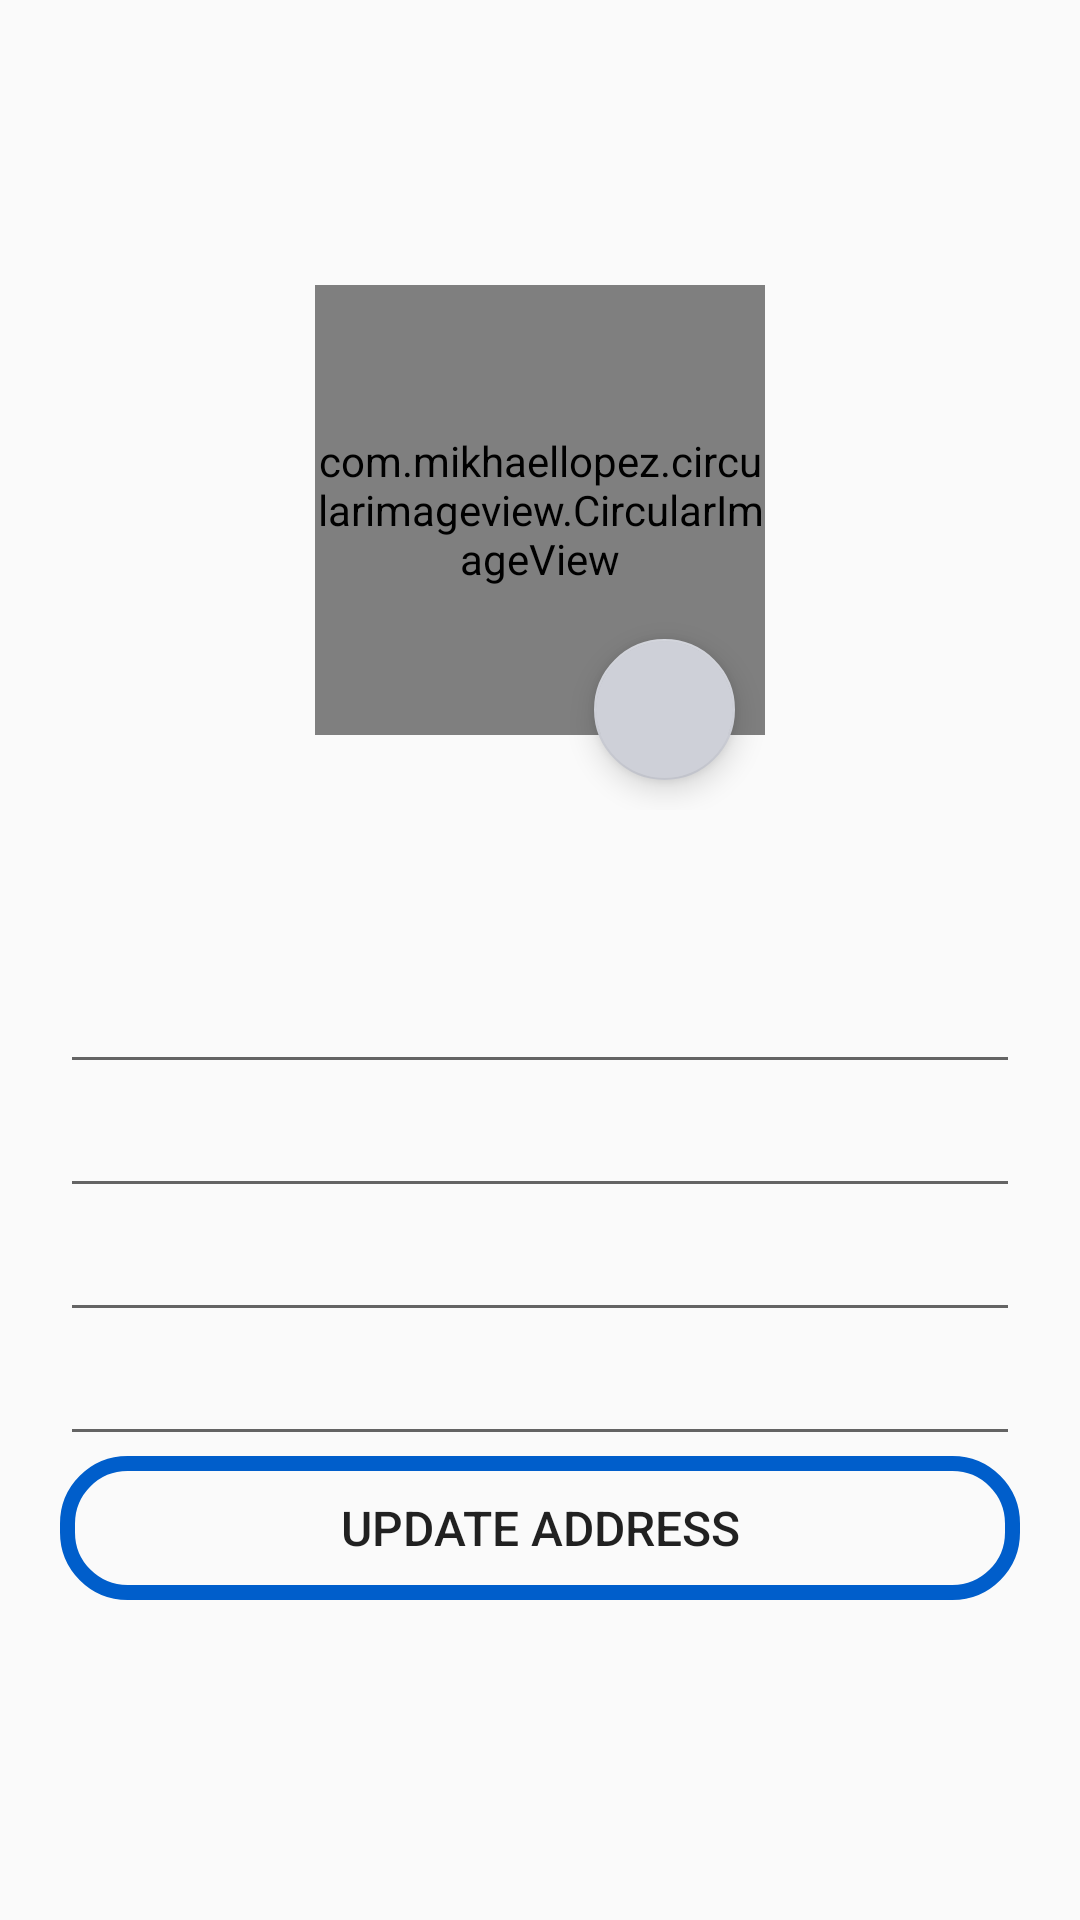

This screen was rendered from an Android layout file. Write that file and the resources it references.
<!-- AndroidManifest.xml: application theme AppTheme -->
<!-- res/layout/fragment_profile.xml -->
<?xml version="1.0" encoding="utf-8"?>
<androidx.constraintlayout.widget.ConstraintLayout xmlns:android="http://schemas.android.com/apk/res/android"
    xmlns:app="http://schemas.android.com/apk/res-auto"
    xmlns:tools="http://schemas.android.com/tools"
    android:layout_width="match_parent"
    android:layout_height="match_parent"
    tools:context=".ui.profile.ProfileFragment">

    <LinearLayout
        android:layout_width="match_parent"
        android:layout_height="match_parent"
        android:orientation="vertical"
        android:padding="20dp"
        app:layout_constraintTop_toTopOf="parent"
        app:layout_constraintRight_toRightOf="parent"
        app:layout_constraintBottom_toBottomOf="parent"
        app:layout_constraintLeft_toLeftOf="parent">
        <RelativeLayout
            android:layout_width="match_parent"
            android:layout_height="200dp"
            android:layout_marginVertical="50dp">
            <com.mikhaellopez.circularimageview.CircularImageView
                android:layout_width="150dp"
                android:layout_height="150dp"
                app:civ_border="true"
                app:civ_circle_color="@color/colorPrimaryDark"
                app:civ_shadow="true"
                android:id="@+id/profileImage"
                android:layout_centerInParent="true"
                android:src="@drawable/ic_baseline_person_24"/>
            <com.google.android.material.floatingactionbutton.FloatingActionButton
                android:layout_width="47dp"
                android:layout_height="47dp"
                android:id="@+id/floatingActionButton"
                android:layout_alignRight="@id/profileImage"
                android:layout_alignParentBottom="true"
                android:src="@drawable/ic_baseline_edit_24"
                android:clickable="true"
                android:layout_margin="10dp"/>
            <ImageButton
                android:layout_width="wrap_content"
                android:layout_height="wrap_content"
                android:src="@drawable/ic_baseline_save_24"
                android:layout_alignParentRight="true"
                android:id="@+id/uploadBtn"
                android:visibility="gone"/>
        </RelativeLayout>
        <com.google.android.material.textfield.TextInputEditText
            android:layout_width="match_parent"
            android:layout_height="wrap_content"
            android:id="@+id/edName"
            android:editable="false"
            tools:ignore="Deprecated"/>
        <com.google.android.material.textfield.TextInputEditText
            android:layout_width="match_parent"
            android:layout_height="wrap_content"
            android:id="@+id/edContact"
            android:editable="false"
            tools:ignore="Deprecated"/>
        <com.google.android.material.textfield.TextInputEditText
            android:layout_width="match_parent"
            android:layout_height="wrap_content"
            android:id="@+id/edEmail"
            android:editable="false"
            tools:ignore="Deprecated"/>
            <com.google.android.material.textfield.TextInputEditText
                android:layout_width="match_parent"
                android:layout_height="wrap_content"
                android:id="@+id/edAddress"
                android:editable="false"
                tools:ignore="Deprecated"/>
            <Button
                android:layout_width="match_parent"
                android:layout_height="wrap_content"
                android:id="@+id/uploadAddress"
                android:text="Update Address"
                android:textSize="16sp"
                android:background="@drawable/btn_shape"/>

    </LinearLayout>

</androidx.constraintlayout.widget.ConstraintLayout>
<!-- resources referenced by this layout -->
<resources>
  <color name="colorPrimaryDark">#005ecb</color>
  <!-- drawable btn_shape (drawable) -->
  <?xml version="1.0" encoding="utf-8"?>
  <shape xmlns:android="http://schemas.android.com/apk/res/android">
      <stroke
          android:color="@color/colorPrimaryDark"
          android:width="5dp"/>
      <corners
          android:radius="20dp"/>
  
  </shape>
  <style name="AppTheme" parent="Theme.AppCompat.Light.DarkActionBar">
          
          <item name="colorPrimary">@color/colorPrimary</item>
          <item name="colorPrimaryDark">@color/colorPrimaryDark</item>
          <item name="colorAccent">@color/colorAccent</item>
      </style>
  <color name="colorPrimary">#448aff</color>
  <color name="colorAccent">#CED0D8</color>
</resources>
